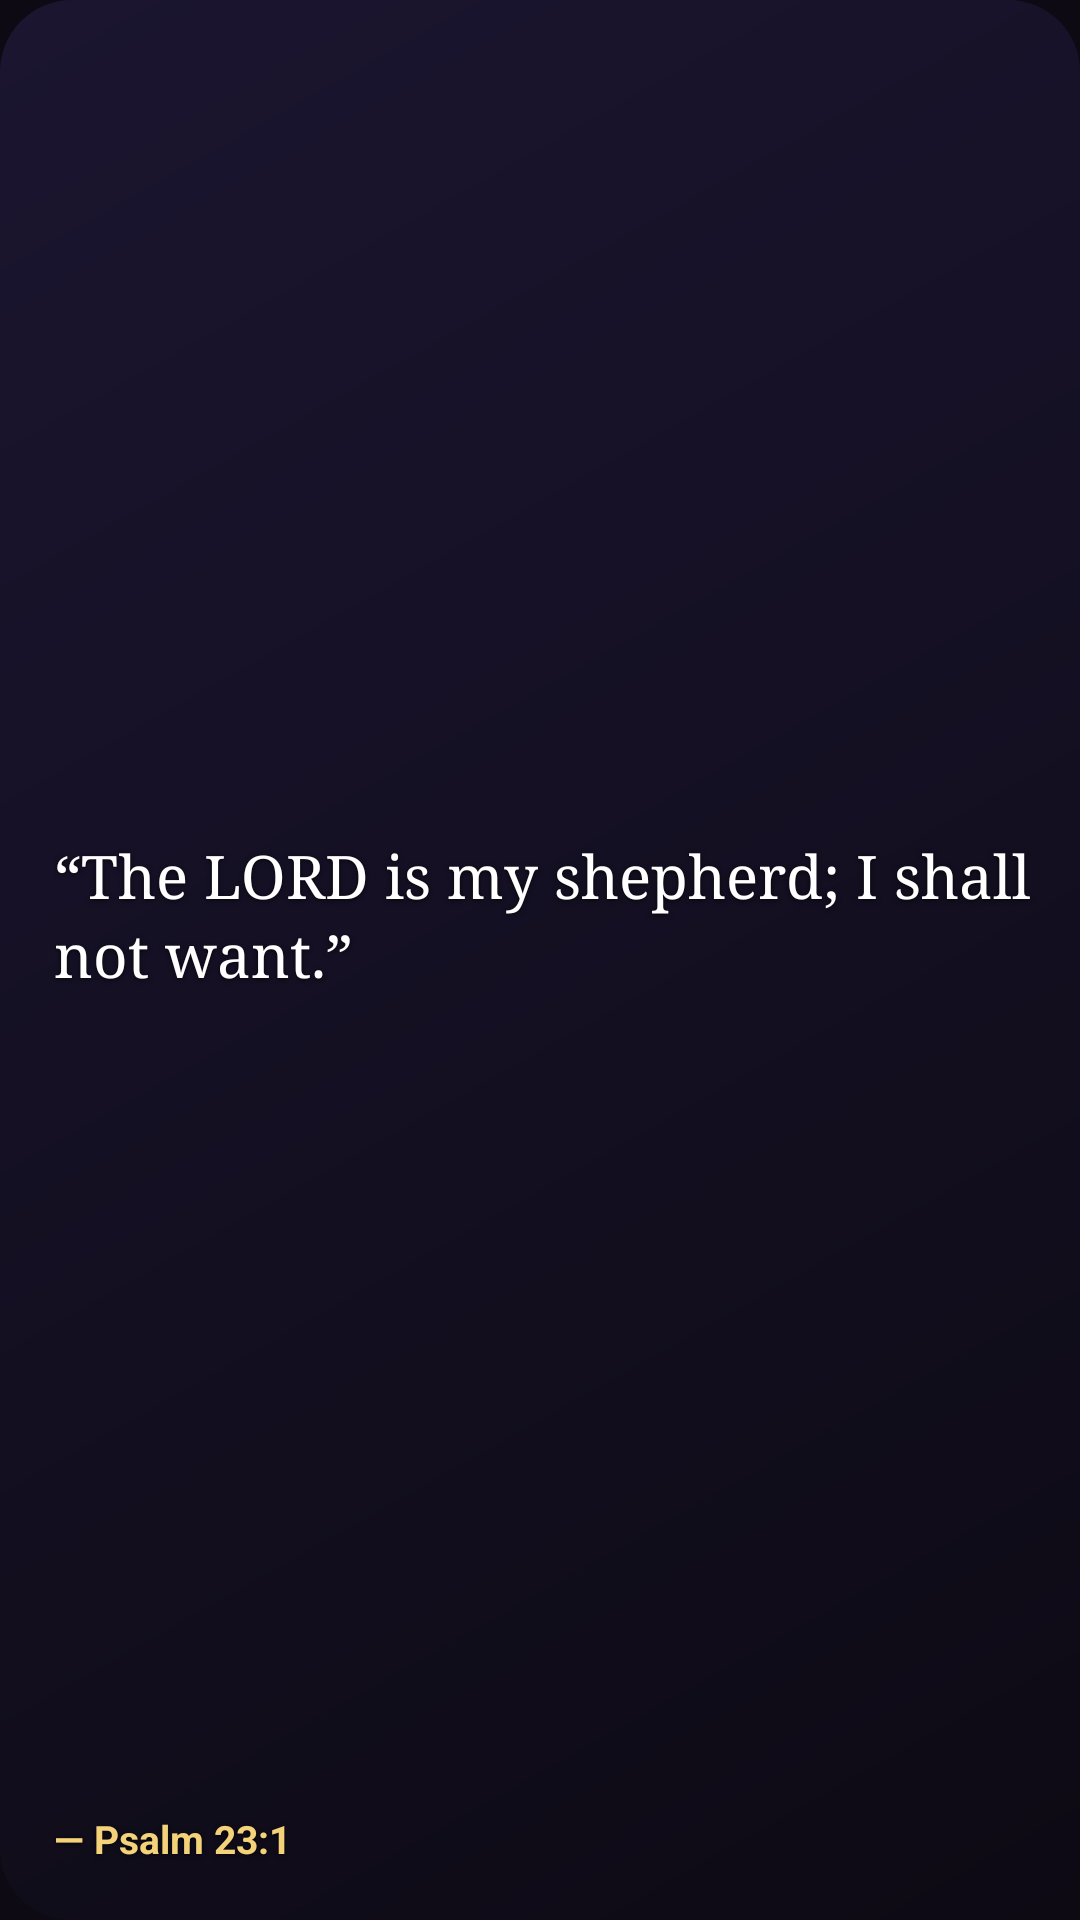

Write the Android layout XML for this screen, with the resource values it uses.
<!-- AndroidManifest.xml: application theme Theme.FaithScroll -->
<!-- res/layout/widget_verse_light_text.xml -->
<?xml version="1.0" encoding="utf-8"?>
<FrameLayout xmlns:android="http://schemas.android.com/apk/res/android"
    android:id="@+id/widget_root"
    android:layout_width="match_parent"
    android:layout_height="match_parent">

    <ImageView
        android:id="@+id/widget_bg"
        android:layout_width="match_parent"
        android:layout_height="match_parent"
        android:scaleType="fitXY"
        android:src="@drawable/widget_bg_dark"
        android:importantForAccessibility="no" />

    <LinearLayout
        android:layout_width="match_parent"
        android:layout_height="match_parent"
        android:orientation="vertical"
        android:paddingStart="18dp"
        android:paddingEnd="12dp"
        android:paddingTop="14dp"
        android:paddingBottom="10dp">

        <TextView
            android:id="@+id/widget_verse"
            android:layout_width="match_parent"
            android:layout_height="0dp"
            android:layout_weight="1"
            android:gravity="center_vertical"
            android:fontFamily="serif"
            android:text="“The LORD is my shepherd; I shall not want.”"
            android:textColor="#FFFFFFFF"
            android:textSize="16sp"
            android:lineSpacingMultiplier="1.1"
            android:autoSizeTextType="uniform"
            android:autoSizeMinTextSize="11sp"
            android:autoSizeMaxTextSize="20sp"
            android:autoSizeStepGranularity="1sp"
            android:shadowColor="#B3000000"
            android:shadowDx="0"
            android:shadowDy="1"
            android:shadowRadius="4" />

        <LinearLayout
            android:layout_width="match_parent"
            android:layout_height="wrap_content"
            android:gravity="center_vertical"
            android:orientation="horizontal">

            <TextView
                android:id="@+id/widget_ref"
                android:layout_width="0dp"
                android:layout_height="wrap_content"
                android:layout_weight="1"
                android:text="— Psalm 23:1"
                android:textColor="#FFF3D27A"
                android:textSize="13sp"
                android:textStyle="bold"
                android:shadowColor="#B3000000"
                android:shadowDy="1"
                android:shadowRadius="3" />

            <ImageView
                android:id="@+id/widget_refresh"
                android:layout_width="34dp"
                android:layout_height="34dp"
                android:padding="6dp"
                android:src="@drawable/ic_refresh"
                android:tint="#FFFFFFFF"
                android:contentDescription="New verse" />
        </LinearLayout>
    </LinearLayout>
</FrameLayout>
<!-- resources referenced by this layout -->
<resources>
  <!-- drawable widget_bg_dark (drawable) -->
  <?xml version="1.0" encoding="utf-8"?>
  <shape xmlns:android="http://schemas.android.com/apk/res/android" android:shape="rectangle">
      <gradient android:angle="315" android:startColor="#FF1B1530" android:endColor="#FF0D0A14" />
      <corners android:radius="24dp" />
  </shape>
  <style name="Theme.FaithScroll" parent="android:Theme.Material.NoActionBar">
          <item name="android:windowBackground">@color/bg</item>
          <item name="android:statusBarColor">@android:color/transparent</item>
          <item name="android:navigationBarColor">@android:color/transparent</item>
      </style>
  <color name="bg">#0D0A14</color>
</resources>
